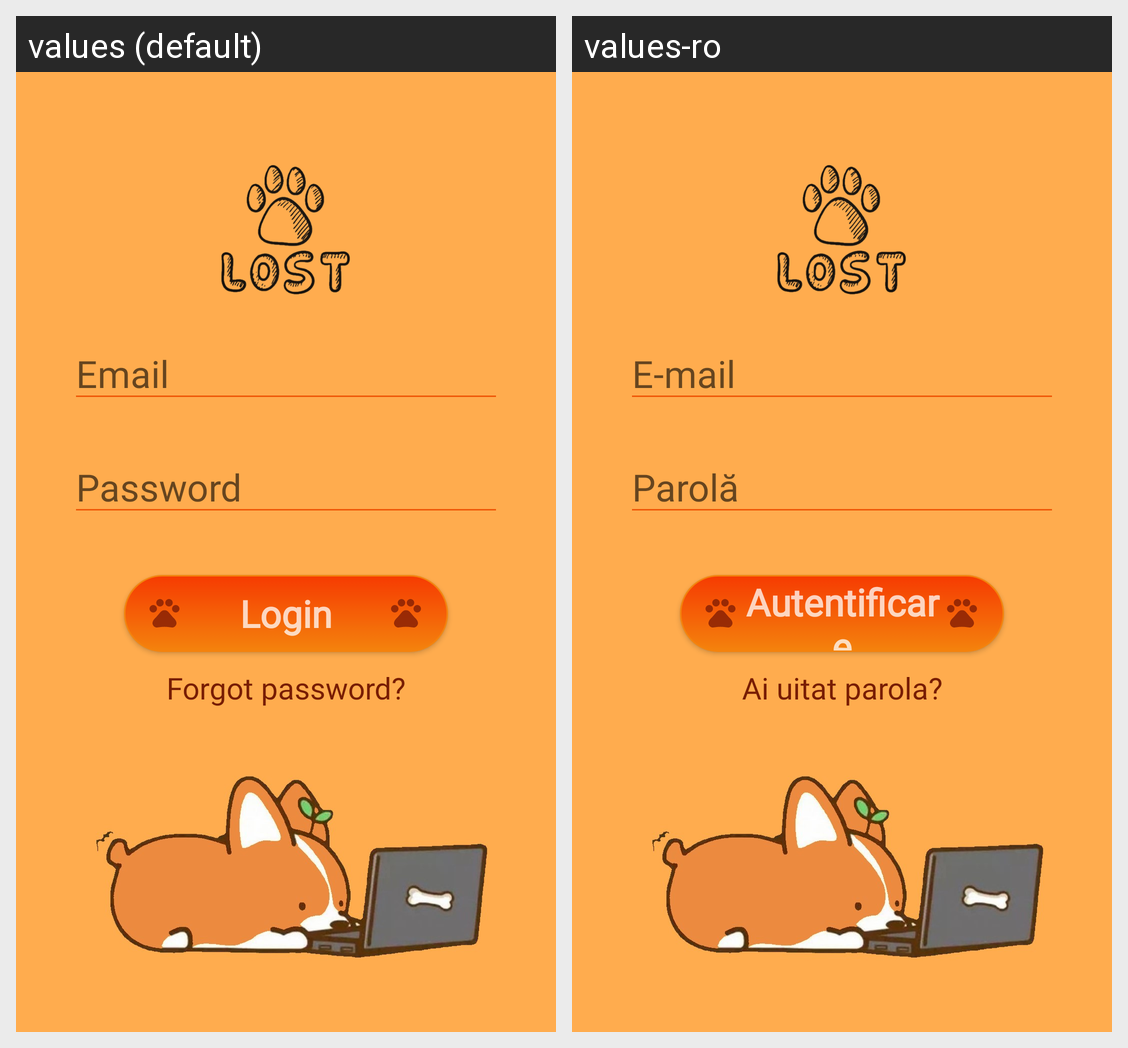

For this localized Android screen grid, give each drawn string resource with its value in every locale shown.
Android screen res/layout/fragment_login.xml rendered under 2 locales, left to right: values (default), values-ro. Device: Nexus 5 (rendered at 1080×1920; each locale shown at half size, 540×960, under a caption strip naming it); theme Theme.LostMyPet.
Strings drawn on this screen, with the default value and each locale's value (text and hints the layout hard-codes, and strings that could not be matched under every locale, appear in the picture but are not listed):

email
  values: Email
  values-ro: E-mail

password
  values: Password
  values-ro: Parolă

login
  values: Login
  values-ro: Autentificare

forgot_password
  values: Forgot password?
  values-ro: Ai uitat parola?
